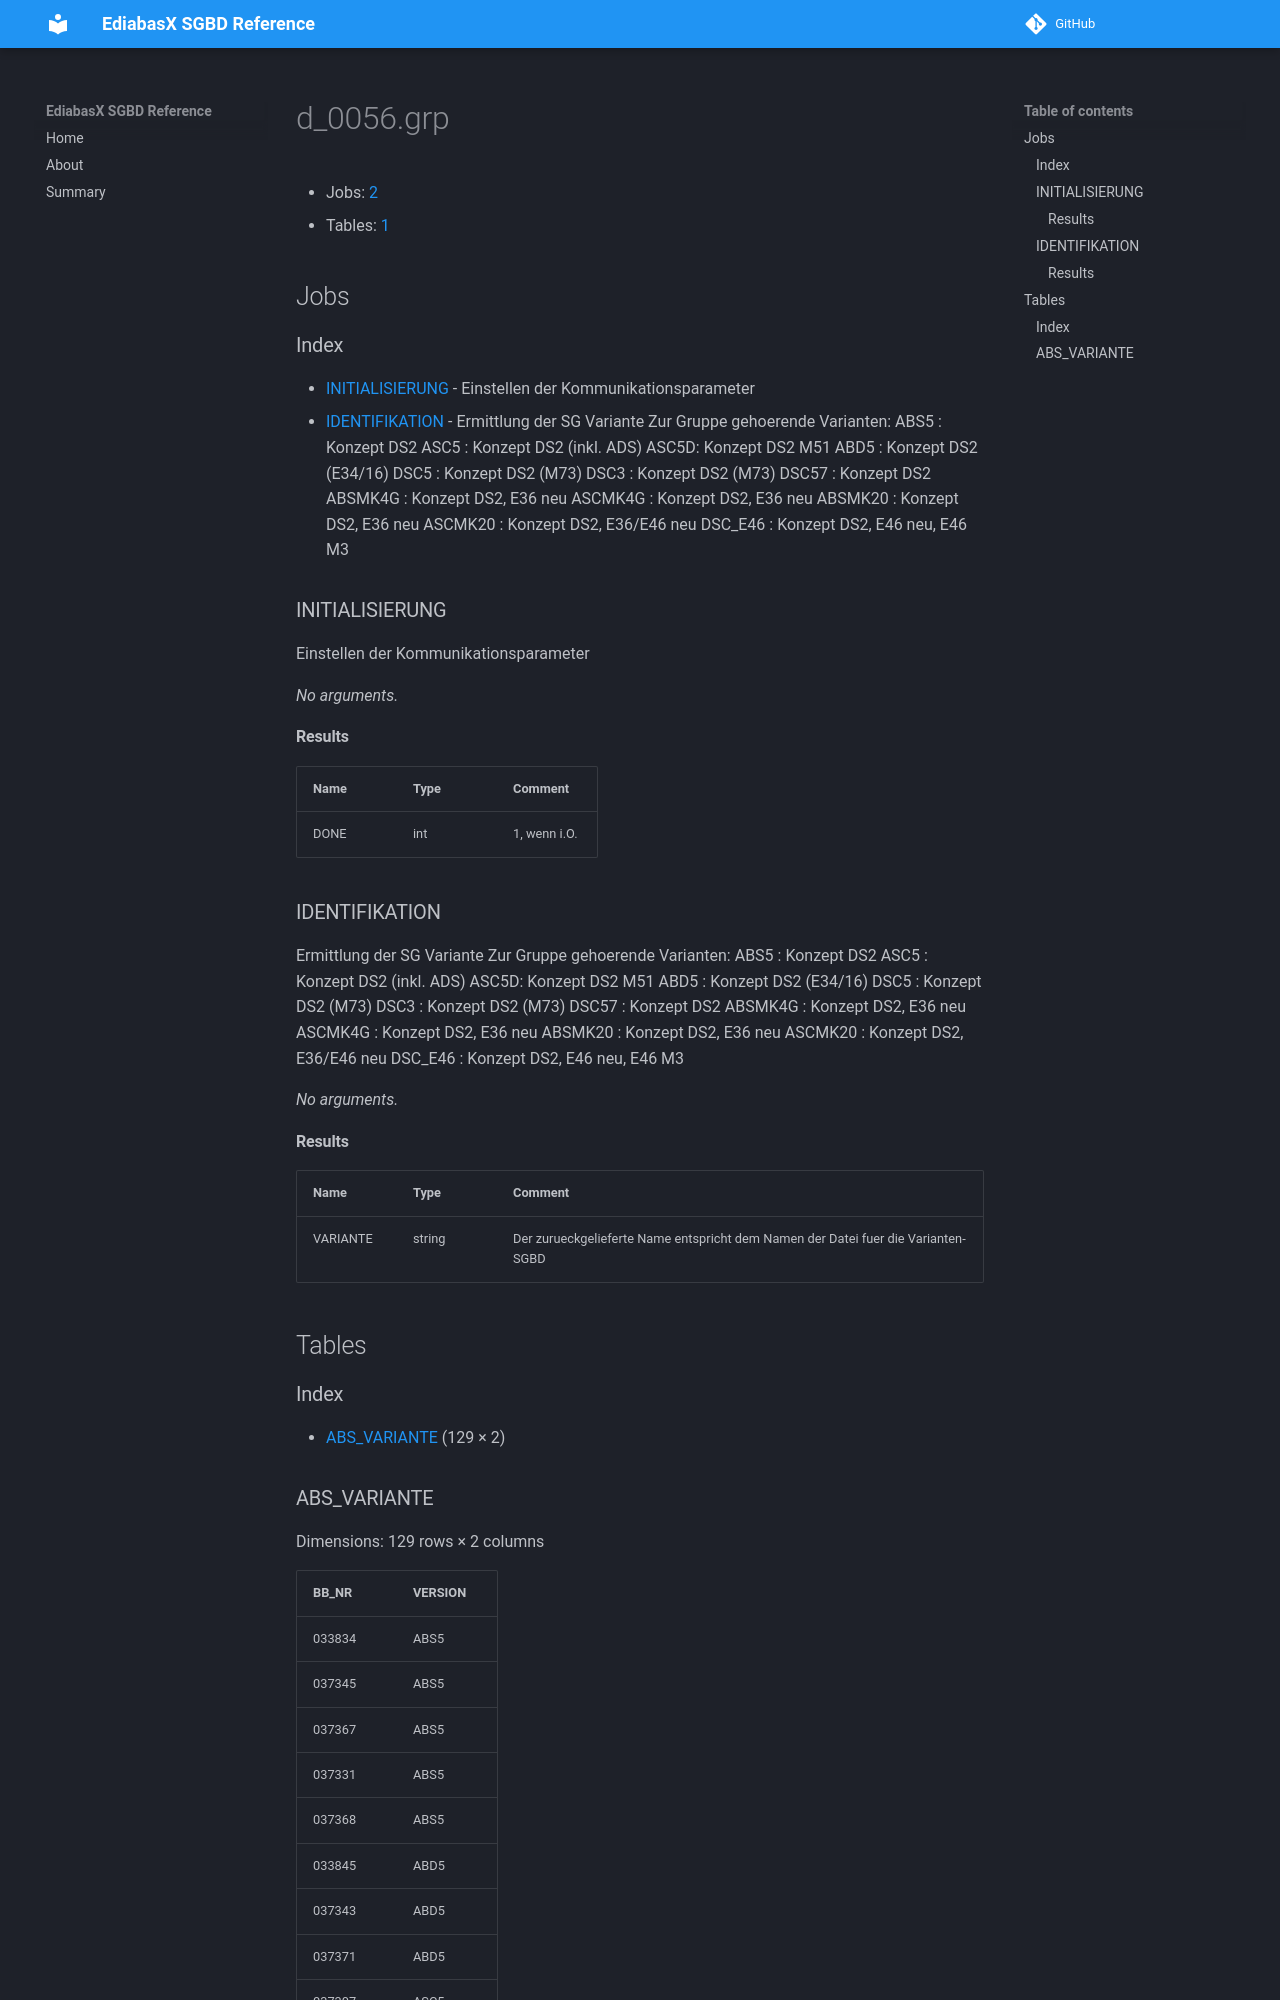

repository: emdzej/ediabasx-docs-sgbd · page: sgbd/d_0056/index.html · generator: mkdocs

# d_0056.grp

- Jobs: [2](#jobs)
- Tables: [1](#tables)

## Jobs

### Index

- [INITIALISIERUNG](#job-initialisierung) - Einstellen der Kommunikationsparameter
- [IDENTIFIKATION](#job-identifikation) - Ermittlung der SG Variante Zur Gruppe gehoerende Varianten: ABS5 : Konzept DS2 ASC5 : Konzept DS2 (inkl. ADS) ASC5D: Konzept DS2 M51 ABD5 : Konzept DS2 (E34/16) DSC5 : Konzept DS2 (M73) DSC3 : Konzept DS2 (M73) DSC57 : Konzept DS2 ABSMK4G : Konzept DS2, E36 neu ASCMK4G : Konzept DS2, E36 neu ABSMK20 : Konzept DS2, E36 neu ASCMK20 : Konzept DS2, E36/E46 neu DSC_E46 : Konzept DS2, E46 neu, E46 M3

<a id="job-initialisierung"></a>
### INITIALISIERUNG

Einstellen der Kommunikationsparameter

_No arguments._

#### Results

| Name | Type | Comment |
| --- | --- | --- |
| DONE | int | 1, wenn i.O. |

<a id="job-identifikation"></a>
